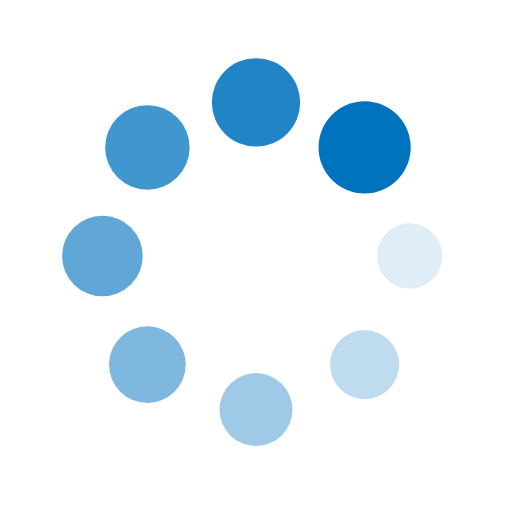
t = 0.00 s
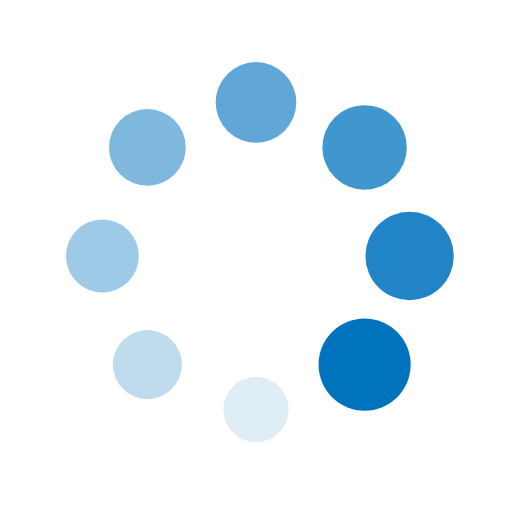
t = 0.25 s
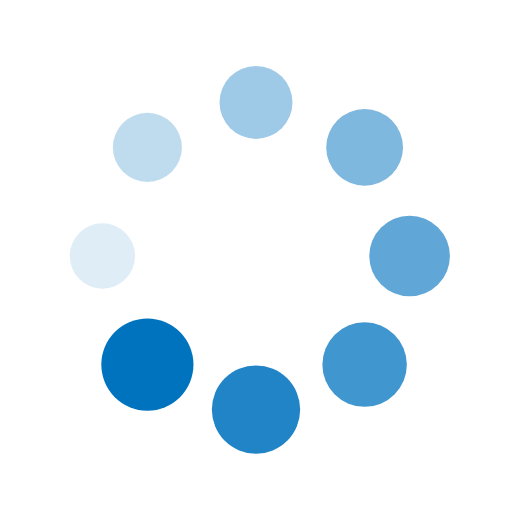
t = 0.50 s
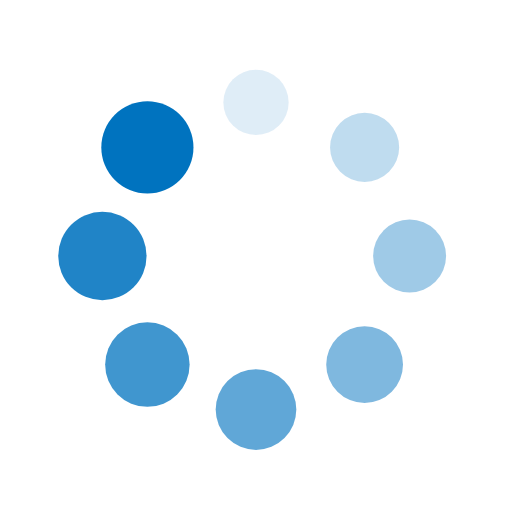
t = 0.75 s

The animated SVG that drew these frames (rendered in a browser with its animation timeline set to each time). Animation: 16 SMIL elements (animate=8,animateTransform=8); one cycle of 1.00 s, repeats indefinitely.

<?xml version="1.0" encoding="utf-8"?>
<svg xmlns="http://www.w3.org/2000/svg" xmlns:xlink="http://www.w3.org/1999/xlink" style="margin: auto; background: none; display: block; shape-rendering: auto;" width="101px" height="101px" viewBox="0 0 100 100" preserveAspectRatio="xMidYMid">
<g transform="translate(80,50)">
<g transform="rotate(0)">
<circle cx="0" cy="0" r="6" fill="#0073bf" fill-opacity="1">
  <animateTransform attributeName="transform" type="scale" begin="-0.875s" values="1.5 1.5;1 1" keyTimes="0;1" dur="1s" repeatCount="indefinite"></animateTransform>
  <animate attributeName="fill-opacity" keyTimes="0;1" dur="1s" repeatCount="indefinite" values="1;0" begin="-0.875s"></animate>
</circle>
</g>
</g><g transform="translate(71.21320343559643,71.21320343559643)">
<g transform="rotate(45)">
<circle cx="0" cy="0" r="6" fill="#0073bf" fill-opacity="0.875">
  <animateTransform attributeName="transform" type="scale" begin="-0.75s" values="1.5 1.5;1 1" keyTimes="0;1" dur="1s" repeatCount="indefinite"></animateTransform>
  <animate attributeName="fill-opacity" keyTimes="0;1" dur="1s" repeatCount="indefinite" values="1;0" begin="-0.75s"></animate>
</circle>
</g>
</g><g transform="translate(50,80)">
<g transform="rotate(90)">
<circle cx="0" cy="0" r="6" fill="#0073bf" fill-opacity="0.75">
  <animateTransform attributeName="transform" type="scale" begin="-0.625s" values="1.5 1.5;1 1" keyTimes="0;1" dur="1s" repeatCount="indefinite"></animateTransform>
  <animate attributeName="fill-opacity" keyTimes="0;1" dur="1s" repeatCount="indefinite" values="1;0" begin="-0.625s"></animate>
</circle>
</g>
</g><g transform="translate(28.786796564403577,71.21320343559643)">
<g transform="rotate(135)">
<circle cx="0" cy="0" r="6" fill="#0073bf" fill-opacity="0.625">
  <animateTransform attributeName="transform" type="scale" begin="-0.5s" values="1.5 1.5;1 1" keyTimes="0;1" dur="1s" repeatCount="indefinite"></animateTransform>
  <animate attributeName="fill-opacity" keyTimes="0;1" dur="1s" repeatCount="indefinite" values="1;0" begin="-0.5s"></animate>
</circle>
</g>
</g><g transform="translate(20,50.00000000000001)">
<g transform="rotate(180)">
<circle cx="0" cy="0" r="6" fill="#0073bf" fill-opacity="0.5">
  <animateTransform attributeName="transform" type="scale" begin="-0.375s" values="1.5 1.5;1 1" keyTimes="0;1" dur="1s" repeatCount="indefinite"></animateTransform>
  <animate attributeName="fill-opacity" keyTimes="0;1" dur="1s" repeatCount="indefinite" values="1;0" begin="-0.375s"></animate>
</circle>
</g>
</g><g transform="translate(28.78679656440357,28.786796564403577)">
<g transform="rotate(225)">
<circle cx="0" cy="0" r="6" fill="#0073bf" fill-opacity="0.375">
  <animateTransform attributeName="transform" type="scale" begin="-0.25s" values="1.5 1.5;1 1" keyTimes="0;1" dur="1s" repeatCount="indefinite"></animateTransform>
  <animate attributeName="fill-opacity" keyTimes="0;1" dur="1s" repeatCount="indefinite" values="1;0" begin="-0.25s"></animate>
</circle>
</g>
</g><g transform="translate(49.99999999999999,20)">
<g transform="rotate(270)">
<circle cx="0" cy="0" r="6" fill="#0073bf" fill-opacity="0.25">
  <animateTransform attributeName="transform" type="scale" begin="-0.125s" values="1.5 1.5;1 1" keyTimes="0;1" dur="1s" repeatCount="indefinite"></animateTransform>
  <animate attributeName="fill-opacity" keyTimes="0;1" dur="1s" repeatCount="indefinite" values="1;0" begin="-0.125s"></animate>
</circle>
</g>
</g><g transform="translate(71.21320343559643,28.78679656440357)">
<g transform="rotate(315)">
<circle cx="0" cy="0" r="6" fill="#0073bf" fill-opacity="0.125">
  <animateTransform attributeName="transform" type="scale" begin="0s" values="1.5 1.5;1 1" keyTimes="0;1" dur="1s" repeatCount="indefinite"></animateTransform>
  <animate attributeName="fill-opacity" keyTimes="0;1" dur="1s" repeatCount="indefinite" values="1;0" begin="0s"></animate>
</circle>
</g>
</g>
<!-- [ldio] generated by https://loading.io/ --></svg>
